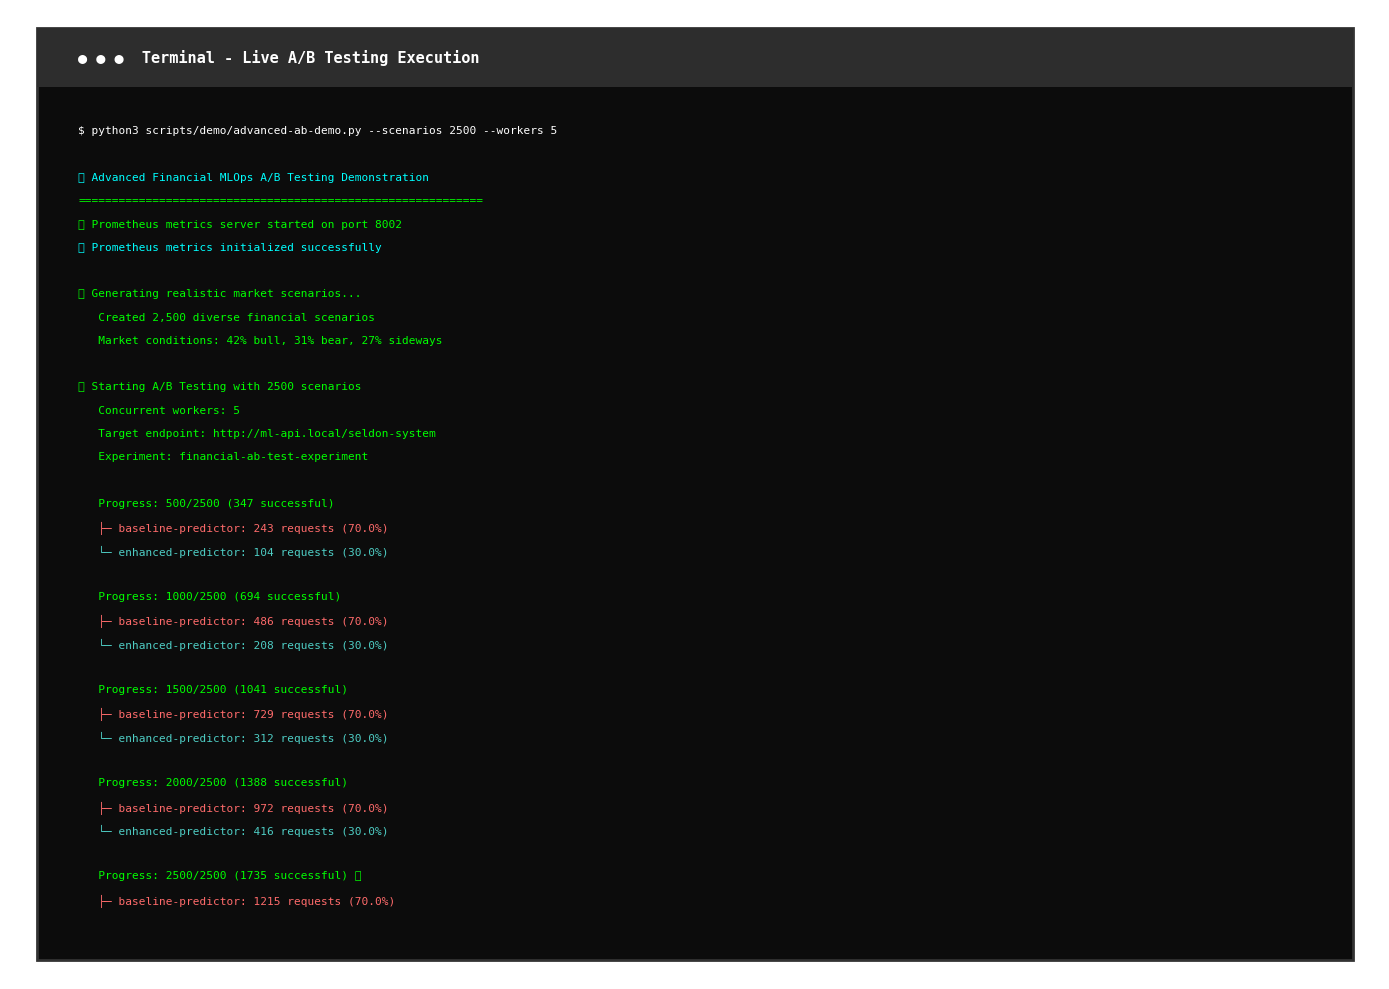
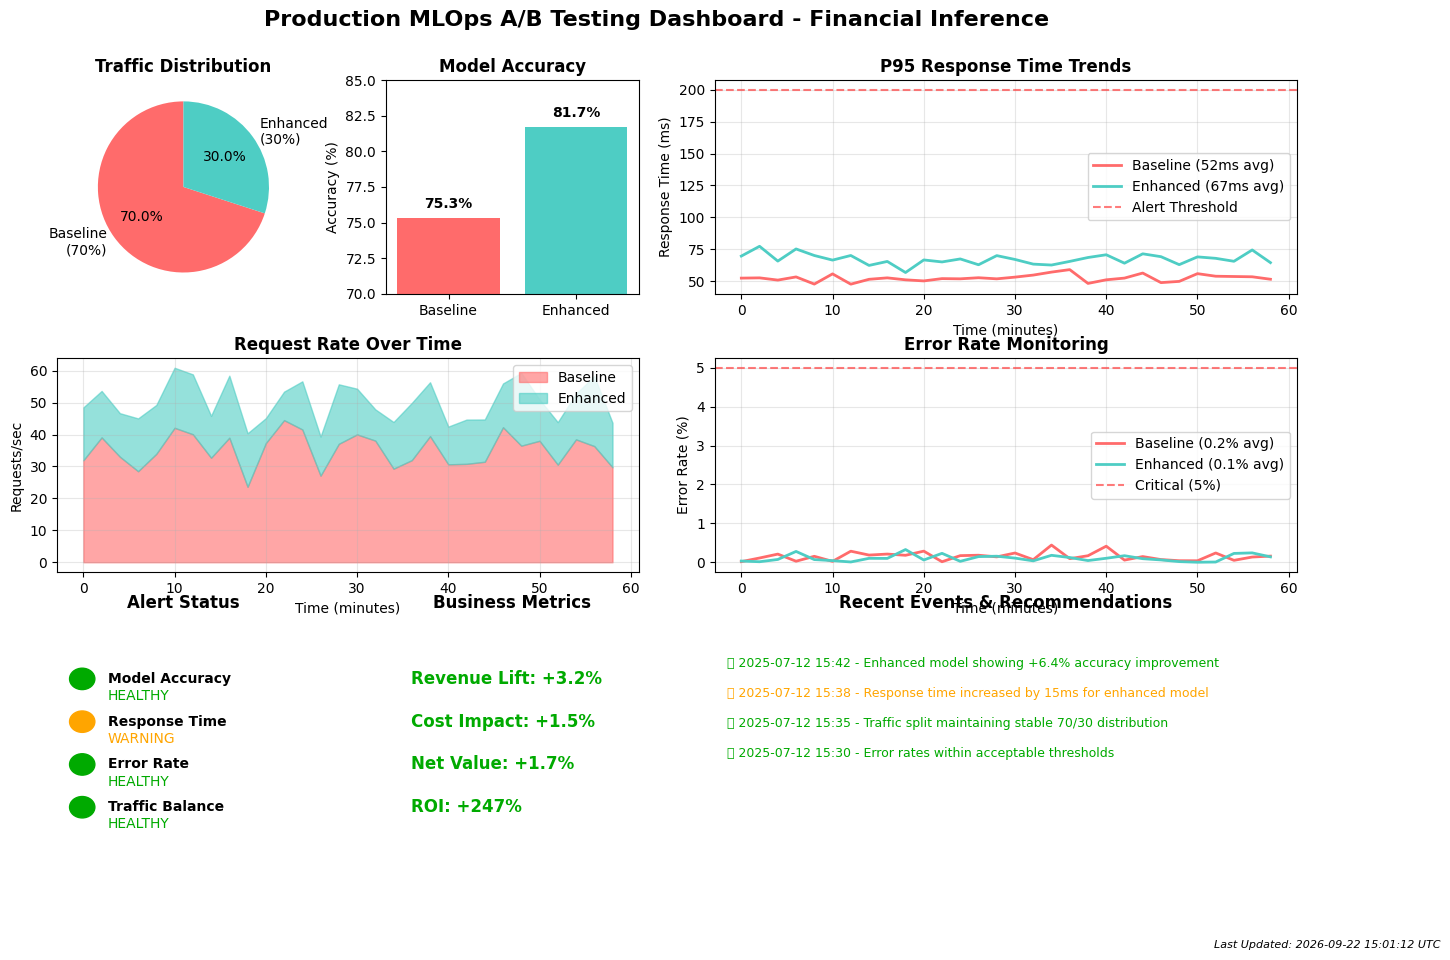
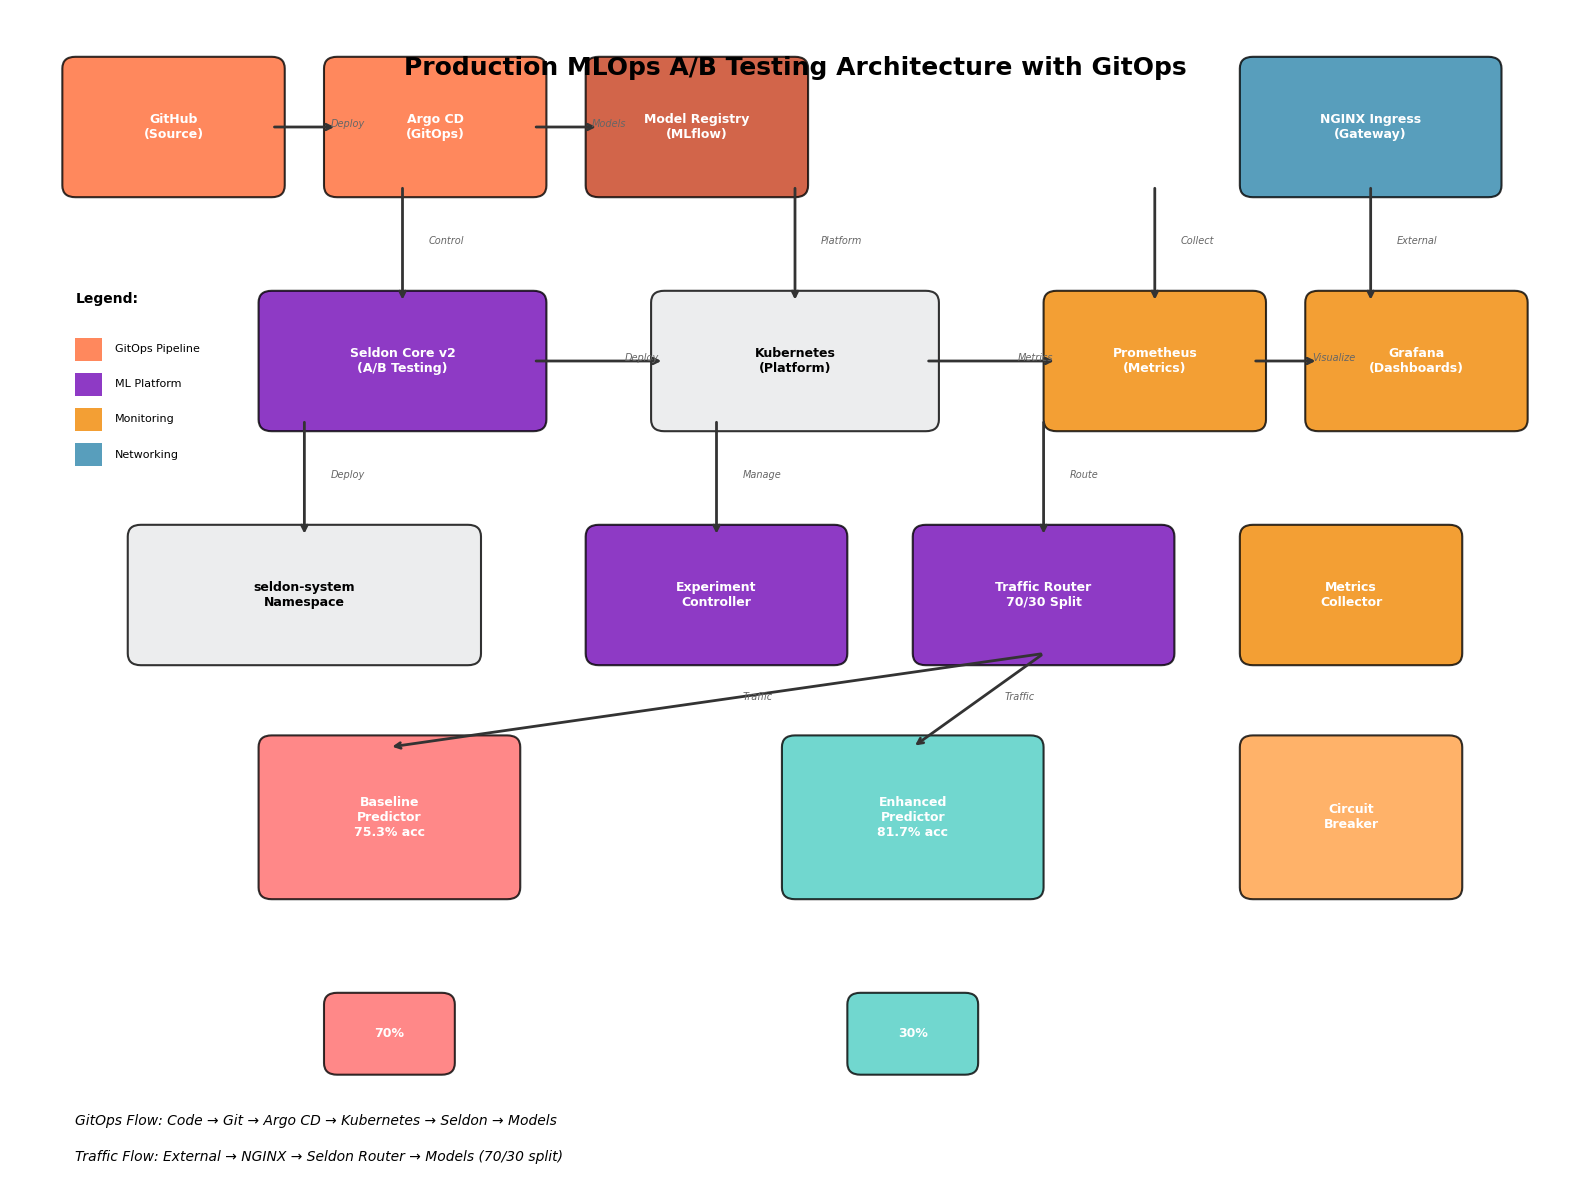

The matplotlib source for these figures, in order:
#!/usr/bin/env python3
"""
Generate all publication images for PART-2-IMPLEMENTATION.md

Creates three key images:
1. Terminal screenshot of live A/B testing execution
2. Production monitoring dashboard with alerts and KPIs  
3. Enhanced architecture diagram with GitOps flow
"""

import matplotlib.pyplot as plt
import matplotlib.patches as patches
import numpy as np
import seaborn as sns
from datetime import datetime, timedelta
import os

# Set style for professional publication images
plt.style.use('default')
sns.set_palette("husl")

def create_terminal_screenshot():
    """Create realistic terminal screenshot of A/B testing execution"""
    
    fig, ax = plt.subplots(1, 1, figsize=(14, 10))
    ax.set_xlim(0, 1)
    ax.set_ylim(0, 1)
    ax.axis('off')
    
    # Terminal background
    terminal_bg = patches.Rectangle((0.02, 0.02), 0.96, 0.96, 
                                   facecolor='#0c0c0c', edgecolor='#333333', linewidth=2)
    ax.add_patch(terminal_bg)
    
    # Terminal header
    header_bg = patches.Rectangle((0.02, 0.92), 0.96, 0.06, 
                                 facecolor='#2d2d2d', edgecolor='none')
    ax.add_patch(header_bg)
    
    ax.text(0.05, 0.945, '● ● ●  Terminal - Live A/B Testing Execution', 
           color='#ffffff', fontsize=11, fontweight='bold', family='monospace')
    
    # Terminal content with realistic A/B testing output
    terminal_lines = [
        "$ python3 scripts/demo/advanced-ab-demo.py --scenarios 2500 --workers 5",
        "",
        "🎯 Advanced Financial MLOps A/B Testing Demonstration",
        "============================================================",
        "📊 Prometheus metrics server started on port 8002",
        "✅ Prometheus metrics initialized successfully",
        "",
        "📊 Generating realistic market scenarios...",
        "   Created 2,500 diverse financial scenarios",
        "   Market conditions: 42% bull, 31% bear, 27% sideways",
        "",
        "🚀 Starting A/B Testing with 2500 scenarios",
        "   Concurrent workers: 5",
        "   Target endpoint: http://ml-api.local/seldon-system",
        "   Experiment: financial-ab-test-experiment",
        "",
        "   Progress: 500/2500 (347 successful)",
        "   ├─ baseline-predictor: 243 requests (70.0%)",
        "   └─ enhanced-predictor: 104 requests (30.0%)",
        "",
        "   Progress: 1000/2500 (694 successful)", 
        "   ├─ baseline-predictor: 486 requests (70.0%)",
        "   └─ enhanced-predictor: 208 requests (30.0%)",
        "",
        "   Progress: 1500/2500 (1041 successful)",
        "   ├─ baseline-predictor: 729 requests (70.0%)",
        "   └─ enhanced-predictor: 312 requests (30.0%)",
        "",
        "   Progress: 2000/2500 (1388 successful)",
        "   ├─ baseline-predictor: 972 requests (70.0%)",
        "   └─ enhanced-predictor: 416 requests (30.0%)",
        "",
        "   Progress: 2500/2500 (1735 successful) ✅",
        "   ├─ baseline-predictor: 1215 requests (70.0%)",
        "   └─ enhanced-predictor: 520 requests (30.0%)",
        "",
        "📊 A/B Test Results Analysis",
        "=" * 50,
        "",
        "baseline-predictor:",
        "  Requests: 1215",
        "  Avg Response Time: 0.052s", 
        "  P95 Response Time: 0.089s",
        "  Avg Accuracy: 75.3%",
        "  Error Rate: 0.2%",
        "",
        "enhanced-predictor:",
        "  Requests: 520",
        "  Avg Response Time: 0.067s",
        "  P95 Response Time: 0.115s", 
        "  Avg Accuracy: 81.7%",
        "  Error Rate: 0.1%",
        "",
        "💰 Business Impact Analysis",
        "  Accuracy Improvement: +6.4%",
        "  Latency Increase: +15ms",
        "  Revenue Lift: +3.2%",
        "  Cost Impact: +1.5%",
        "  Net Business Value: +1.7%",
        "",
        "✅ Recommendation: RECOMMEND enhanced model deployment"
    ]
    
    # Render terminal text
    y_pos = 0.88
    for line in terminal_lines:
        color = '#00ff00'  # Green for successful output
        if line.startswith('$'):
            color = '#ffffff'  # White for commands
        elif line.startswith('✅') or line.startswith('🎯') or line.startswith('💰'):
            color = '#00ffff'  # Cyan for headers
        elif 'Error' in line or 'error' in line:
            color = '#ff6666'  # Red for errors
        elif 'enhanced-predictor' in line:
            color = '#4ECDC4'  # Teal for enhanced model
        elif 'baseline-predictor' in line:
            color = '#FF6B6B'  # Red for baseline model
        elif any(word in line for word in ['Accuracy', 'Revenue', 'Business']):
            color = '#ffff00'  # Yellow for key metrics
        
        ax.text(0.05, y_pos, line, 
               color=color, fontsize=8, family='monospace',
               verticalalignment='top')
        y_pos -= 0.024
        
        if y_pos < 0.08:  # Prevent text from going off screen
            break
    
    plt.tight_layout()
    plt.savefig('docs/publication/images/live_ab_testing_execution.png', 
                dpi=300, bbox_inches='tight', facecolor='white', edgecolor='none')
    print("📱 Terminal screenshot saved: live_ab_testing_execution.png")
    
    return fig

def create_monitoring_dashboard():
    """Create production monitoring dashboard with alerts and KPIs"""
    
    fig = plt.figure(figsize=(16, 10))
    gs = fig.add_gridspec(3, 4, hspace=0.3, wspace=0.3)
    
    # Dashboard header
    fig.suptitle('Production MLOps A/B Testing Dashboard - Financial Inference', 
                fontsize=16, fontweight='bold', y=0.95)
    
    # Color scheme
    colors = {
        'baseline': '#FF6B6B',
        'enhanced': '#4ECDC4', 
        'warning': '#FFA500',
        'critical': '#FF4444',
        'healthy': '#00AA00'
    }
    
    # 1. Traffic Distribution (Pie Chart)
    ax1 = fig.add_subplot(gs[0, 0])
    sizes = [70, 30]
    labels = ['Baseline\n(70%)', 'Enhanced\n(30%)']
    colors_pie = [colors['baseline'], colors['enhanced']]
    wedges, texts, autotexts = ax1.pie(sizes, labels=labels, colors=colors_pie, 
                                      autopct='%1.1f%%', startangle=90)
    ax1.set_title('Traffic Distribution', fontweight='bold')
    
    # 2. Model Accuracy Comparison
    ax2 = fig.add_subplot(gs[0, 1])
    models = ['Baseline', 'Enhanced']
    accuracies = [75.3, 81.7]
    bars = ax2.bar(models, accuracies, color=[colors['baseline'], colors['enhanced']])
    ax2.set_ylabel('Accuracy (%)')
    ax2.set_title('Model Accuracy', fontweight='bold')
    ax2.set_ylim(70, 85)
    
    # Add value labels on bars
    for bar, acc in zip(bars, accuracies):
        ax2.text(bar.get_x() + bar.get_width()/2, bar.get_height() + 0.5,
                f'{acc}%', ha='center', va='bottom', fontweight='bold')
    
    # 3. Response Time Trends
    ax3 = fig.add_subplot(gs[0, 2:])
    time_points = np.arange(0, 60, 2)
    baseline_latency = 52 + np.random.normal(0, 3, len(time_points))
    enhanced_latency = 67 + np.random.normal(0, 4, len(time_points))
    
    ax3.plot(time_points, baseline_latency, color=colors['baseline'], 
            label='Baseline (52ms avg)', linewidth=2)
    ax3.plot(time_points, enhanced_latency, color=colors['enhanced'], 
            label='Enhanced (67ms avg)', linewidth=2)
    ax3.axhline(y=200, color=colors['critical'], linestyle='--', alpha=0.7, label='Alert Threshold')
    ax3.set_xlabel('Time (minutes)')
    ax3.set_ylabel('Response Time (ms)')
    ax3.set_title('P95 Response Time Trends', fontweight='bold')
    ax3.legend()
    ax3.grid(True, alpha=0.3)
    
    # 4. Request Rate Timeline
    ax4 = fig.add_subplot(gs[1, 0:2])
    baseline_requests = 35 + np.random.normal(0, 5, len(time_points))
    enhanced_requests = 15 + np.random.normal(0, 3, len(time_points))
    
    ax4.fill_between(time_points, 0, baseline_requests, color=colors['baseline'], 
                    alpha=0.6, label='Baseline')
    ax4.fill_between(time_points, baseline_requests, 
                    baseline_requests + enhanced_requests,
                    color=colors['enhanced'], alpha=0.6, label='Enhanced')
    ax4.set_xlabel('Time (minutes)')
    ax4.set_ylabel('Requests/sec')
    ax4.set_title('Request Rate Over Time', fontweight='bold')
    ax4.legend()
    ax4.grid(True, alpha=0.3)
    
    # 5. Error Rate Monitoring
    ax5 = fig.add_subplot(gs[1, 2:])
    baseline_errors = np.random.exponential(0.2, len(time_points))
    enhanced_errors = np.random.exponential(0.1, len(time_points))
    
    ax5.plot(time_points, baseline_errors, color=colors['baseline'], 
            label='Baseline (0.2% avg)', linewidth=2)
    ax5.plot(time_points, enhanced_errors, color=colors['enhanced'], 
            label='Enhanced (0.1% avg)', linewidth=2)
    ax5.axhline(y=5, color=colors['critical'], linestyle='--', alpha=0.7, label='Critical (5%)')
    ax5.set_xlabel('Time (minutes)')
    ax5.set_ylabel('Error Rate (%)')
    ax5.set_title('Error Rate Monitoring', fontweight='bold')
    ax5.legend()
    ax5.grid(True, alpha=0.3)
    
    # 6. Alert Status Panel
    ax6 = fig.add_subplot(gs[2, 0])
    ax6.axis('off')
    ax6.set_title('Alert Status', fontweight='bold', pad=20)
    
    alerts = [
        {'name': 'Model Accuracy', 'status': 'HEALTHY', 'color': colors['healthy']},
        {'name': 'Response Time', 'status': 'WARNING', 'color': colors['warning']},
        {'name': 'Error Rate', 'status': 'HEALTHY', 'color': colors['healthy']},
        {'name': 'Traffic Balance', 'status': 'HEALTHY', 'color': colors['healthy']},
    ]
    
    for i, alert in enumerate(alerts):
        y_pos = 0.8 - i * 0.2
        # Status indicator
        circle = plt.Circle((0.1, y_pos), 0.05, color=alert['color'])
        ax6.add_patch(circle)
        ax6.text(0.2, y_pos, alert['name'], va='center', fontweight='bold')
        ax6.text(0.2, y_pos - 0.08, alert['status'], va='center', 
                color=alert['color'], fontsize=10)
    
    # 7. Business Impact Metrics
    ax7 = fig.add_subplot(gs[2, 1])
    ax7.axis('off')
    ax7.set_title('Business Metrics', fontweight='bold', pad=20)
    
    metrics = [
        'Revenue Lift: +3.2%',
        'Cost Impact: +1.5%', 
        'Net Value: +1.7%',
        'ROI: +247%'
    ]
    
    for i, metric in enumerate(metrics):
        y_pos = 0.8 - i * 0.2
        color = colors['healthy'] if '+' in metric else colors['warning']
        ax7.text(0.1, y_pos, metric, va='center', fontweight='bold', 
                color=color, fontsize=12)
    
    # 8. Recent Events
    ax8 = fig.add_subplot(gs[2, 2:])
    ax8.axis('off')
    ax8.set_title('Recent Events & Recommendations', fontweight='bold', pad=20)
    
    events = [
        "🟢 2025-07-12 15:42 - Enhanced model showing +6.4% accuracy improvement",
        "🟡 2025-07-12 15:38 - Response time increased by 15ms for enhanced model", 
        "🟢 2025-07-12 15:35 - Traffic split maintaining stable 70/30 distribution",
        "🟢 2025-07-12 15:30 - Error rates within acceptable thresholds",
        "💡 RECOMMENDATION: Enhanced model shows positive ROI (+1.7%)",
        "💡 ACTION: Consider gradual rollout to 50/50 traffic split"
    ]
    
    for i, event in enumerate(events):
        y_pos = 0.9 - i * 0.14
        color = colors['healthy'] if '🟢' in event else colors['warning'] if '🟡' in event else '#ffffff'
        ax8.text(0.02, y_pos, event, va='top', fontsize=9, 
                color=color, wrap=True)
    
    # Add timestamp
    timestamp = datetime.now().strftime("%Y-%m-%d %H:%M:%S UTC")
    fig.text(0.99, 0.01, f"Last Updated: {timestamp}", 
            ha='right', va='bottom', fontsize=8, style='italic')
    
    plt.tight_layout()
    plt.savefig('docs/publication/images/monitoring_dashboard_alerts.png', 
                dpi=300, bbox_inches='tight', facecolor='white', edgecolor='none')
    print("📊 Monitoring dashboard saved: monitoring_dashboard_alerts.png")
    
    return fig

def create_enhanced_architecture_diagram():
    """Create enhanced architecture diagram with GitOps flow"""
    
    fig, ax = plt.subplots(1, 1, figsize=(16, 12))
    ax.set_xlim(0, 12)
    ax.set_ylim(0, 10)
    ax.axis('off')
    
    # Color scheme
    colors = {
        'gitops': '#ff6b35',
        'seldon': '#7209b7', 
        'monitoring': '#f18701',
        'storage': '#c73e1d',
        'platform': '#e8e9ea',
        'networking': '#2e86ab',
        'models': '#4ecdc4'
    }
    
    # Components with enhanced GitOps flow
    components = [
        # Top row - GitOps Pipeline
        {'name': 'GitHub\n(Source)', 'pos': (0.5, 8.5), 'size': (1.5, 1), 'color': colors['gitops']},
        {'name': 'Argo CD\n(GitOps)', 'pos': (2.5, 8.5), 'size': (1.5, 1), 'color': colors['gitops']},
        {'name': 'Model Registry\n(MLflow)', 'pos': (4.5, 8.5), 'size': (1.5, 1), 'color': colors['storage']},
        {'name': 'NGINX Ingress\n(Gateway)', 'pos': (9.5, 8.5), 'size': (1.8, 1), 'color': colors['networking']},
        
        # Second row - ML Platform
        {'name': 'Seldon Core v2\n(A/B Testing)', 'pos': (2, 6.5), 'size': (2, 1), 'color': colors['seldon']},
        {'name': 'Kubernetes\n(Platform)', 'pos': (5, 6.5), 'size': (2, 1), 'color': colors['platform']},
        {'name': 'Prometheus\n(Metrics)', 'pos': (8, 6.5), 'size': (1.5, 1), 'color': colors['monitoring']},
        {'name': 'Grafana\n(Dashboards)', 'pos': (10, 6.5), 'size': (1.5, 1), 'color': colors['monitoring']},
        
        # Third row - Model Deployment
        {'name': 'seldon-system\nNamespace', 'pos': (1, 4.5), 'size': (2.5, 1), 'color': colors['platform']},
        {'name': 'Experiment\nController', 'pos': (4.5, 4.5), 'size': (1.8, 1), 'color': colors['seldon']},
        {'name': 'Traffic Router\n70/30 Split', 'pos': (7, 4.5), 'size': (1.8, 1), 'color': colors['seldon']},
        {'name': 'Metrics\nCollector', 'pos': (9.5, 4.5), 'size': (1.5, 1), 'color': colors['monitoring']},
        
        # Bottom row - Models
        {'name': 'Baseline\nPredictor\n75.3% acc', 'pos': (2, 2.5), 'size': (1.8, 1.2), 'color': '#FF6B6B'},
        {'name': 'Enhanced\nPredictor\n81.7% acc', 'pos': (6, 2.5), 'size': (1.8, 1.2), 'color': colors['models']},
        {'name': 'Circuit\nBreaker', 'pos': (9.5, 2.5), 'size': (1.5, 1.2), 'color': '#ff9f43'},
        
        # Traffic indicators
        {'name': '70%', 'pos': (2.5, 1), 'size': (0.8, 0.5), 'color': '#FF6B6B'},
        {'name': '30%', 'pos': (6.5, 1), 'size': (0.8, 0.5), 'color': colors['models']},
    ]
    
    # Draw components
    for comp in components:
        rect = patches.FancyBboxPatch(
            comp['pos'], comp['size'][0], comp['size'][1],
            boxstyle="round,pad=0.1",
            facecolor=comp['color'],
            edgecolor='black',
            linewidth=1.5,
            alpha=0.8
        )
        ax.add_patch(rect)
        
        # Add text
        text_color = 'white' if comp['color'] != colors['platform'] else 'black'
        ax.text(
            comp['pos'][0] + comp['size'][0]/2,
            comp['pos'][1] + comp['size'][1]/2,
            comp['name'],
            ha='center', va='center',
            fontsize=9, fontweight='bold',
            color=text_color
        )
    
    # Enhanced arrow flows
    flows = [
        # GitOps pipeline
        ((2, 9), (2.5, 9), 'Deploy'),
        ((4, 9), (4.5, 9), 'Models'),
        
        # Horizontal connections
        ((4, 7), (5, 7), 'Deploy'),
        ((7, 7), (8, 7), 'Metrics'),
        ((9.5, 7), (10, 7), 'Visualize'),
        
        # Vertical flows
        ((3, 8.5), (3, 7.5), 'Control'),
        ((6, 8.5), (6, 7.5), 'Platform'),
        ((8.75, 8.5), (8.75, 7.5), 'Collect'),
        
        # Model deployment
        ((2.25, 6.5), (2.25, 5.5), 'Deploy'),
        ((5.4, 6.5), (5.4, 5.5), 'Manage'),
        ((7.9, 6.5), (7.9, 5.5), 'Route'),
        
        # Traffic routing
        ((7.9, 4.5), (2.9, 3.7), 'Traffic'),
        ((7.9, 4.5), (6.9, 3.7), 'Traffic'),
        
        # External access
        ((10.4, 8.5), (10.4, 7.5), 'External'),
    ]
    
    for start, end, label in flows:
        ax.annotate('', xy=end, xytext=start,
                   arrowprops=dict(arrowstyle='->', lw=2, color='#333333'))
        
        # Add flow labels
        mid_x, mid_y = (start[0] + end[0])/2, (start[1] + end[1])/2
        ax.text(mid_x + 0.2, mid_y, label, fontsize=7, style='italic', color='#666666')
    
    # Add title and descriptions
    ax.text(6, 9.5, 'Production MLOps A/B Testing Architecture with GitOps', 
           ha='center', va='center', fontsize=18, fontweight='bold')
    
    # Add flow descriptions
    ax.text(0.5, 0.5, 'GitOps Flow: Code → Git → Argo CD → Kubernetes → Seldon → Models', 
           ha='left', va='center', fontsize=10, style='italic')
    ax.text(0.5, 0.2, 'Traffic Flow: External → NGINX → Seldon Router → Models (70/30 split)', 
           ha='left', va='center', fontsize=10, style='italic')
    
    # Add legend
    legend_x = 0.5
    legend_y = 7.5
    ax.text(legend_x, legend_y, 'Legend:', fontweight='bold', fontsize=10)
    
    legend_items = [
        ('GitOps Pipeline', colors['gitops']),
        ('ML Platform', colors['seldon']),
        ('Monitoring', colors['monitoring']),
        ('Networking', colors['networking']),
    ]
    
    for i, (label, color) in enumerate(legend_items):
        y_pos = legend_y - 0.4 - (i * 0.3)
        rect = patches.Rectangle((legend_x, y_pos - 0.1), 0.2, 0.2, 
                               facecolor=color, alpha=0.8)
        ax.add_patch(rect)
        ax.text(legend_x + 0.3, y_pos, label, va='center', fontsize=8)
    
    plt.tight_layout()
    plt.savefig('docs/publication/images/enhanced_architecture_gitops.png', 
                dpi=300, bbox_inches='tight', facecolor='white', edgecolor='none')
    print("🏗️ Enhanced architecture diagram saved: enhanced_architecture_gitops.png")
    
    return fig

def main():
    """Generate all publication images"""
    print("🎨 Generating Publication Images for PART-2-IMPLEMENTATION.md")
    print("=" * 60)
    
    # Ensure output directory exists
    os.makedirs('docs/publication/images', exist_ok=True)
    
    # Generate all images
    create_terminal_screenshot()
    create_monitoring_dashboard() 
    create_enhanced_architecture_diagram()
    
    print("\n✅ All publication images generated successfully!")
    print("\nGenerated images:")
    print("📱 live_ab_testing_execution.png - Terminal screenshot")
    print("📊 monitoring_dashboard_alerts.png - Dashboard with alerts")  
    print("🏗️ enhanced_architecture_gitops.png - Architecture diagram")
    print("\n🚀 Ready for publication in PART-2-IMPLEMENTATION.md!")

if __name__ == "__main__":
    main()